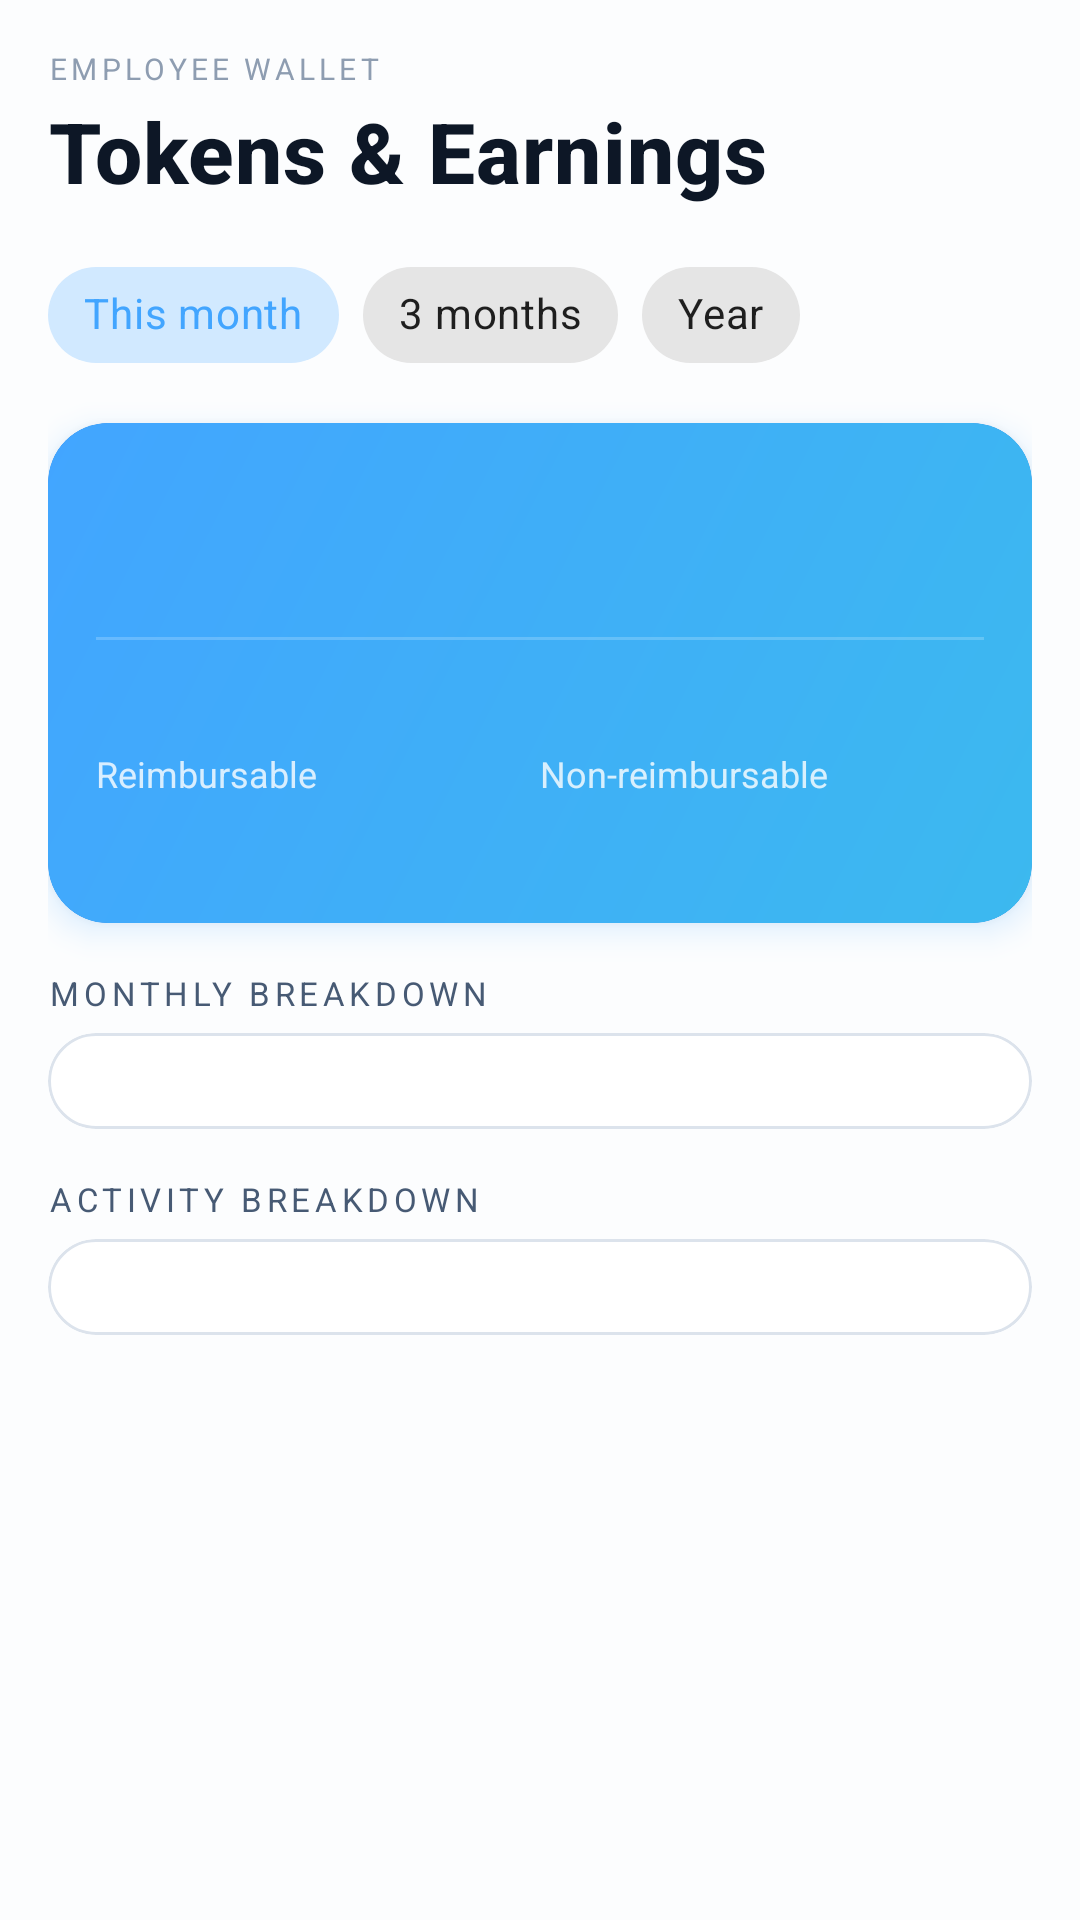

Here is an Android app screen rendered from its layout file. Give the layout XML and the strings, colors and styles it references.
<!-- AndroidManifest.xml: application theme Theme.LUGA -->
<!-- res/layout/fragment_tokens.xml -->
<?xml version="1.0" encoding="utf-8"?>
<ScrollView xmlns:android="http://schemas.android.com/apk/res/android"
    xmlns:app="http://schemas.android.com/apk/res-auto"
    xmlns:tools="http://schemas.android.com/tools"
    android:layout_width="match_parent"
    android:layout_height="match_parent"
    android:background="@color/act_paper"
    android:fillViewport="true">

    <LinearLayout
        android:layout_width="match_parent"
        android:layout_height="wrap_content"
        android:orientation="vertical"
        android:padding="16dp">

        
        <TextView
            android:layout_width="wrap_content"
            android:layout_height="wrap_content"
            android:text="EMPLOYEE WALLET"
            android:textAppearance="@style/TextAppearance.Acteamity.Label"
            android:textColor="@color/act_ink_400"
            android:textSize="10sp" />

        <TextView
            android:layout_width="wrap_content"
            android:layout_height="wrap_content"
            android:layout_marginTop="2dp"
            android:layout_marginBottom="12dp"
            android:text="Tokens &amp; Earnings"
            android:textAppearance="@style/TextAppearance.Acteamity.Header"
            android:textSize="28sp" />

        
        <com.google.android.material.chip.ChipGroup
            android:id="@+id/tokenRangeChipGroup"
            android:layout_width="match_parent"
            android:layout_height="wrap_content"
            app:singleLine="true"
            app:singleSelection="true"
            app:selectionRequired="true">

            <com.google.android.material.chip.Chip
                android:id="@+id/chipThisMonth"
                style="@style/Widget.MaterialComponents.Chip.Choice"
                android:layout_width="wrap_content"
                android:layout_height="wrap_content"
                android:checked="true"
                android:text="This month" />

            <com.google.android.material.chip.Chip
                android:id="@+id/chipThreeMonths"
                style="@style/Widget.MaterialComponents.Chip.Choice"
                android:layout_width="wrap_content"
                android:layout_height="wrap_content"
                android:text="3 months" />

            <com.google.android.material.chip.Chip
                android:id="@+id/chipTokenYear"
                style="@style/Widget.MaterialComponents.Chip.Choice"
                android:layout_width="wrap_content"
                android:layout_height="wrap_content"
                android:text="Year" />

        </com.google.android.material.chip.ChipGroup>

        
        <com.google.android.material.card.MaterialCardView
            android:layout_width="match_parent"
            android:layout_height="wrap_content"
            android:layout_marginTop="12dp"
            android:outlineSpotShadowColor="@color/act_blue_500"
            app:cardBackgroundColor="@color/act_blue_600"
            app:cardCornerRadius="20dp"
            app:cardElevation="6dp">

            <LinearLayout
                android:layout_width="match_parent"
                android:layout_height="wrap_content"
                android:background="@drawable/bg_token_gradient"
                android:orientation="vertical"
                android:padding="16dp">

                <TextView
                    android:id="@+id/tvEarningsAmount"
                    android:layout_width="wrap_content"
                    android:layout_height="wrap_content"
                    android:fontFamily="serif"
                    android:textColor="@color/white"
                    android:textSize="32sp"
                    android:textStyle="bold"
                    tools:text="$12.40" />

                <View
                    android:layout_width="match_parent"
                    android:layout_height="1dp"
                    android:layout_marginVertical="12dp"
                    android:background="#33FFFFFF" />

                <LinearLayout
                    android:layout_width="match_parent"
                    android:layout_height="wrap_content"
                    android:orientation="horizontal">

                    <LinearLayout
                        android:layout_width="0dp"
                        android:layout_height="wrap_content"
                        android:layout_weight="1"
                        android:orientation="vertical">

                        <TextView
                            android:id="@+id/tvEarningsReimbursable"
                            android:layout_width="wrap_content"
                            android:layout_height="wrap_content"
                            android:textColor="@color/act_mint_500"
                            android:textSize="18sp"
                            android:textStyle="bold"
                            tools:text="8" />

                        <TextView
                            android:layout_width="wrap_content"
                            android:layout_height="wrap_content"
                            android:text="Reimbursable"
                            android:textColor="#CCFFFFFF"
                            android:textSize="12sp" />
                    </LinearLayout>

                    <LinearLayout
                        android:layout_width="0dp"
                        android:layout_height="wrap_content"
                        android:layout_weight="1"
                        android:orientation="vertical">

                        <TextView
                            android:id="@+id/tvEarningsNonReimbursable"
                            android:layout_width="wrap_content"
                            android:layout_height="wrap_content"
                            android:textColor="@color/white"
                            android:textSize="18sp"
                            android:textStyle="bold"
                            tools:text="2" />

                        <TextView
                            android:layout_width="wrap_content"
                            android:layout_height="wrap_content"
                            android:text="Non-reimbursable"
                            android:textColor="#CCFFFFFF"
                            android:textSize="12sp" />
                    </LinearLayout>
                </LinearLayout>

                <TextView
                    android:id="@+id/tvEarningsRateInfo"
                    android:layout_width="wrap_content"
                    android:layout_height="wrap_content"
                    android:layout_marginTop="10dp"
                    android:textColor="#CCFFFFFF"
                    android:textSize="11.5sp"
                    tools:text="1 token = $0.05 USD" />

            </LinearLayout>
        </com.google.android.material.card.MaterialCardView>

        
        <TextView
            android:layout_width="wrap_content"
            android:layout_height="wrap_content"
            android:layout_marginTop="16dp"
            android:layout_marginBottom="6dp"
            android:text="MONTHLY BREAKDOWN"
            android:textAppearance="@style/TextAppearance.Acteamity.Label" />

        <com.google.android.material.card.MaterialCardView
            android:layout_width="match_parent"
            android:layout_height="wrap_content"
            app:cardBackgroundColor="@color/act_surface"
            app:cardCornerRadius="20dp"
            app:cardElevation="0dp"
            app:strokeColor="@color/act_ink_200"
            app:strokeWidth="1dp">

            <LinearLayout
                android:id="@+id/monthlyBreakdownContainer"
                android:layout_width="match_parent"
                android:layout_height="wrap_content"
                android:orientation="vertical"
                android:padding="16dp" />
        </com.google.android.material.card.MaterialCardView>

        
        <TextView
            android:layout_width="wrap_content"
            android:layout_height="wrap_content"
            android:layout_marginTop="16dp"
            android:layout_marginBottom="6dp"
            android:text="ACTIVITY BREAKDOWN"
            android:textAppearance="@style/TextAppearance.Acteamity.Label" />

        <com.google.android.material.card.MaterialCardView
            android:layout_width="match_parent"
            android:layout_height="wrap_content"
            android:layout_marginBottom="16dp"
            app:cardBackgroundColor="@color/act_surface"
            app:cardCornerRadius="20dp"
            app:cardElevation="0dp"
            app:strokeColor="@color/act_ink_200"
            app:strokeWidth="1dp">

            <LinearLayout
                android:id="@+id/activityBreakdownContainer"
                android:layout_width="match_parent"
                android:layout_height="wrap_content"
                android:orientation="vertical"
                android:padding="16dp" />
        </com.google.android.material.card.MaterialCardView>

    </LinearLayout>
</ScrollView>
<!-- resources referenced by this layout -->
<resources>
  <color name="act_blue_500">#FF42A5FF</color>
  <color name="act_blue_600">#FF2D8BEC</color>
  <color name="act_ink_200">#FFDCE3EC</color>
  <color name="act_ink_400">#FF8E9DB1</color>
  <color name="act_mint_500">#FF3FC9BA</color>
  <color name="act_paper">#FFFCFDFE</color>
  <color name="act_surface">#FFFFFFFF</color>
  <color name="white">#FFFFFFFF</color>
  <!-- drawable bg_token_gradient (drawable) -->
  <?xml version="1.0" encoding="utf-8"?>
  <shape xmlns:android="http://schemas.android.com/apk/res/android">
      <gradient
          android:angle="315"
          android:startColor="#42A5FF"
          android:endColor="#3CB9EF"
          android:type="linear" />
      <corners android:radius="20dp" />
  </shape>
  <style name="TextAppearance.Acteamity.Header" parent="TextAppearance.MaterialComponents.Headline6">
          <item name="android:fontFamily">serif</item>
          <item name="android:textStyle">bold</item>
          <item name="android:textColor">@color/act_ink_900</item>
      </style>
  <style name="TextAppearance.Acteamity.Label" parent="TextAppearance.MaterialComponents.Caption">
          <item name="android:fontFamily">monospace</item>
          <item name="android:textAllCaps">true</item>
          <item name="android:letterSpacing">0.14</item>
          <item name="android:textColor">@color/act_ink_600</item>
          <item name="android:textSize">11sp</item>
      </style>
  <style name="Theme.LUGA" parent="Theme.MaterialComponents.DayNight.DarkActionBar">
          
          <item name="colorPrimary">@color/act_blue_500</item>
          <item name="colorPrimaryVariant">@color/act_blue_700</item>
          <item name="colorOnPrimary">@color/white</item>
          
          <item name="colorSecondary">@color/act_mint_300</item>
          <item name="colorSecondaryVariant">@color/act_mint_600</item>
          <item name="colorOnSecondary">@color/act_ink_900</item>
          
          <item name="android:statusBarColor">?attr/colorPrimaryVariant</item>
          
          <item name="android:windowOptOutEdgeToEdgeEnforcement" tools:targetApi="35">true</item>
          
          <item name="colorSurface">@color/act_surface</item>
          <item name="colorError">@color/act_error</item>
          
          <item name="android:windowBackground">@color/act_paper</item>
          <item name="android:textColorPrimary">@color/act_ink_900</item>
          <item name="android:textColorSecondary">@color/act_ink_500</item>
      </style>
  <color name="act_ink_900">#FF0D1726</color>
  <color name="act_ink_600">#FF475A74</color>
  <color name="act_blue_700">#FF2270C4</color>
  <color name="act_mint_300">#FF6DDDD0</color>
  <color name="act_mint_600">#FF178D82</color>
  <color name="act_error">#FFF2545B</color>
  <color name="act_ink_500">#FF687A92</color>
</resources>
